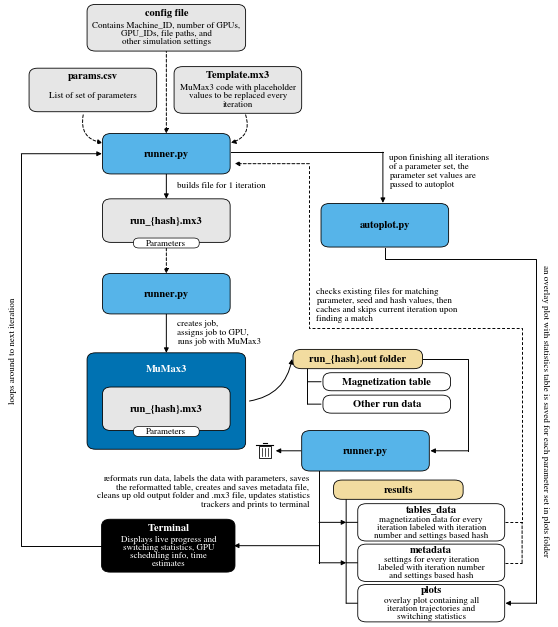

Write Python code to recreate this figure.
# Simulation setup flow, laid out as on the poster panel "The Simulation Setup (Simplified)".
# Coordinates are the poster panel's pixel positions (y down), so relative block positions match.
import matplotlib
matplotlib.use("Agg")
import matplotlib.pyplot as plt
from matplotlib.patches import FancyBboxPatch, FancyArrowPatch, Rectangle
matplotlib.rcParams.update({"font.family":"serif","font.serif":["Times New Roman","Times","Nimbus Roman","STIXGeneral","Liberation Serif","DejaVu Serif"],
 "mathtext.fontset":"stix","font.size":7,"svg.fonttype":"none","savefig.pad_inches":0.02})
K="#000000"; LW=0.6; FS=6.5; MONO=None  # one serif family throughout (report style)
IN="#E6E6E6"; PY="#56B4E9"; SIM="#0072B2"; OUT="#F2DCA0"; ITEM="#FFFFFF"
fig,ax=plt.subplots(figsize=(7.16,8.1))

def box(cx,cy,w,h,title,sub="",fc=IN,tc=K,mono=True,ls="-",z=2,tfs=7.5):
    tfs=7.5
    ax.add_patch(FancyBboxPatch((cx-w/2,-(cy+h/2)),w,h,boxstyle="round,pad=0,rounding_size=22",
        mutation_aspect=1,fc=fc,ec=K,lw=LW,ls=ls,zorder=z))
    fam=MONO if mono else None
    if sub:
        ax.text(cx,-(cy-h/2+26),title,ha="center",va="center",fontsize=tfs,weight="bold",color=tc,family=fam,zorder=z+0.5)
        ax.text(cx,-(cy+18),sub,ha="center",va="center",fontsize=FS,color=tc,zorder=z+0.5,linespacing=1.05)
    else:
        ax.text(cx,-cy,title,ha="center",va="center",fontsize=tfs,weight="bold",color=tc,family=fam,zorder=z+0.5)

def tag(cx,cy,txt="Parameters"):
    ax.add_patch(FancyBboxPatch((cx-85,-(cy+16)),170,32,boxstyle="round,pad=0,rounding_size=14",fc="white",ec=K,lw=0.5,zorder=4))
    ax.text(cx,-cy,txt,ha="center",va="center",fontsize=FS,zorder=5)

def path(pts,ls="-",head=True,rad=0):
    xs=[p[0] for p in pts]; ys=[-p[1] for p in pts]
    if len(pts)>2: ax.plot(xs[:-1],ys[:-1],color=K,lw=0.7,ls=ls,zorder=1,solid_joinstyle="round")
    a,b=(xs[-2],ys[-2]),(xs[-1],ys[-1])
    ax.add_patch(FancyArrowPatch(a,b,arrowstyle="-|>" if head else "-",mutation_scale=7,lw=0.7,color=K,ls=ls,
        connectionstyle=f"arc3,rad={rad}",shrinkA=0,shrinkB=0,zorder=1))

def note(x,y,s,ha="left",rot=0,va="center"):
    ax.text(x,-y,s,ha=ha,va=va,fontsize=FS,rotation=rot,linespacing=1.15,zorder=3)

# --- blocks (poster positions) ---
box(465,130,410,150,"config file","Contains Machine_ID, number of GPUs,\nGPU_IDs, file paths, and\nother simulation settings",mono=False)
box(275,330,330,140,"params.csv","List of set of parameters")
box(650,330,330,150,"Template.mx3","MuMax3 code with placeholder\nvalues to be replaced every\niteration")
box(465,535,330,130,"runner.py",fc=PY)
box(465,750,330,140,"run_{hash}.mx3"); tag(465,822)
box(465,985,330,130,"runner.py",fc=PY)
box(465,1330,410,310,"",fc=SIM,z=1.5); ax.text(465,-1225,"MuMax3",ha="center",va="center",fontsize=7.5,weight="bold",color="white",zorder=3)
box(465,1355,330,140,"run_{hash}.mx3",z=2.5); tag(465,1428)
box(1030,765,330,140,"autoplot.py",fc=PY)
box(960,1195,335,62,"run_{hash}.out folder",fc=OUT,mono=False,tfs=7)
box(1035,1268,330,58,"Magnetization table",fc=ITEM,mono=False,tfs=6.8)
box(1035,1340,330,58,"Other run data",fc=ITEM,mono=False,tfs=6.8)
box(980,1490,330,130,"runner.py",fc=PY)
box(470,1795,345,170,"Terminal","Displays live progress and\nswitching statistics, GPU\nscheduling info, time\nestimates",fc=K,tc="white",mono=False)
box(1065,1615,335,62,"results",fc=OUT,mono=False,tfs=7)
box(1150,1720,380,120,"tables_data","",fc=ITEM)
box(1150,1850,380,120,"metadata","",fc=ITEM)
box(1150,1980,380,120,"plots","",fc=ITEM)
# item descriptions (poster text)
for y,s in [(1720,"magnetization data for every iteration labeled with\niteration number and settings based hash"),
            (1850,"settings for every iteration labeled with iteration\nnumber and settings based hash"),
            (1980,"overlay plot containing all iteration trajectories and\nswitching statistics")]:
    ax.texts[-1]  # keep order
for t in ax.texts[:]:
    if t.get_text() in ("tables_data","metadata","plots"):
        t.set_position((t.get_position()[0],t.get_position()[1]+42)); t.set_fontsize(7.5)
for y,s in [(1720,"magnetization data for every\niteration labeled with iteration\nnumber and settings based hash"),
            (1850,"settings for every iteration\nlabeled with iteration number\nand settings based hash"),
            (1980,"overlay plot containing all\niteration trajectories and\nswitching statistics")]:
    ax.text(1150,-(y+16),s,ha="center",va="center",fontsize=FS,linespacing=1.0,zorder=3)
# tree brackets for folder items
for x0,ys,yt in [(830,[1268,1340],1226),(930,[1720,1850,1980],1646)]:
    path([(x0,yt),(x0,ys[-1])],head=False)
    for y in ys: path([(x0,y),(x0+35 if x0==830 else x0+35,y)],head=False)
# trash icon (delete)
tx,ty=720,1490
ax.add_patch(Rectangle((tx-16,-(ty+24)),32,40,fc="white",ec=K,lw=0.6,zorder=3))
ax.plot([tx-22,tx+22],[-(ty-20),-(ty-20)],color=K,lw=0.8,zorder=3)
ax.plot([tx-6,tx+6],[-(ty-26),-(ty-26)],color=K,lw=0.8,zorder=3)
for dx in (-7,0,7): ax.plot([tx+dx,tx+dx],[-(ty-10),-(ty+18)],color=K,lw=0.5,zorder=3)

# --- arrows (poster routing) ---
path([(465,200),(465,470)],ls=(0,(3,2)))                         # config -> runner
path([(250,410),(300,500)],ls=(0,(3,2)),rad=0.5)                 # params -> runner
path([(670,410),(632,500)],ls=(0,(3,2)),rad=-0.5)                # template -> runner
path([(465,600),(465,680)]); note(492,638,"builds file for 1 iteration")
path([(465,838),(465,920)],ls=(0,(3,2)))
path([(465,1050),(465,1175)]); note(492,1108,"creates job,\nassigns job to GPU,\nruns job with MuMax3")
path([(680,1330),(790,1195)],rad=0.35)                           # MuMax3 -> out folder
path([(1130,1195),(1245,1195),(1245,1490),(1148,1490)])          # out folder -> runner (post)
path([(813,1490),(748,1490)])                                    # runner -> delete
note(835,1620,"reformats run data, labels the data with parameters, saves\nthe reformatted table, creates and saves metadata file,\ncleans up old output folder and .mx3 file, updates statistics\ntrackers and prints to terminal",ha="right")
path([(860,1555),(860,1720),(930,1720)])                         # runner -> tables_data
path([(860,1720),(860,1850),(930,1850)])                         # runner -> metadata
path([(860,1850),(860,1795),(640,1795)])                         # runner -> terminal
path([(300,1795),(90,1795),(90,535),(298,535)])                  # loop to next iteration
note(68,1165,"loops around to next iteration",ha="center",rot=90)
path([(632,530),(1025,530),(1025,693)])                          # runner -> autoplot
note(1040,590,"upon finishing all iterations\nof a parameter set, the\nparameter set values are\npassed to autoplot")
path([(1030,837),(1030,875),(1420,875),(1420,1980),(1342,1980)]) # autoplot -> plots
note(1445,1360,"an overlay plot with statistics table is saved for each parameter set in plots folder",ha="center",rot=-90)
path([(1342,1720),(1385,1720),(1385,1095),(835,1095),(835,567),(642,567)],ls=(0,(3,2)))  # cache check
path([(1342,1850),(1385,1850),(1385,1720)],ls=(0,(3,2)),head=False)
note(852,1020,"checks existing files for matching\nparameter, seed and hash values, then\ncaches and skips current iteration upon\nfinding a match")

ax.set_xlim(40,1475); ax.set_ylim(-2050,-45); ax.axis("off")
import os; os.makedirs("plots",exist_ok=True); o="plots/paper_setup_diagram"
fig.savefig(o+".svg",bbox_inches="tight",facecolor="white"); fig.savefig(o+".png",dpi=300,bbox_inches="tight",facecolor="white")
